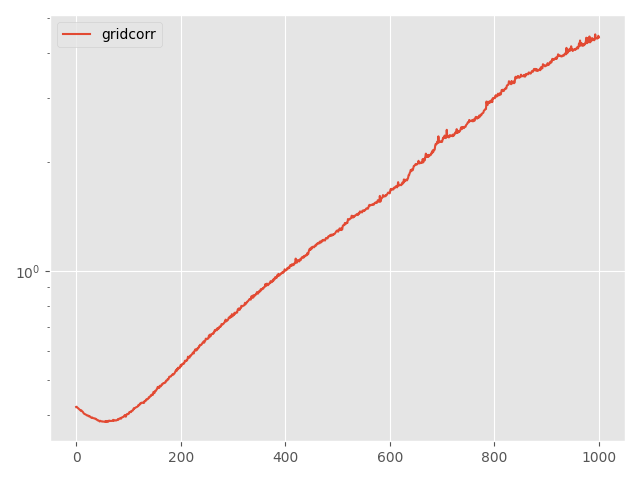

Values plotted in this chart, from the file beside it:
Step, topology, method, lr, clip, momentum, sigma, sigma-cor, epsilon, loss
0, grid, corr, 0.01, 0.005, 0.0, 0.1188, 0.3103, 10, 0.4204
5, grid, corr, 0.01, 0.005, 0.0, 0.1188, 0.3103, 10, 0.4209
10, grid, corr, 0.01, 0.005, 0.0, 0.1188, 0.3103, 10, 0.4185
15, grid, corr, 0.01, 0.005, 0.0, 0.1188, 0.3103, 10, 0.4178
20, grid, corr, 0.01, 0.005, 0.0, 0.1188, 0.3103, 10, 0.4168
25, grid, corr, 0.01, 0.005, 0.0, 0.1188, 0.3103, 10, 0.4153
30, grid, corr, 0.01, 0.005, 0.0, 0.1188, 0.3103, 10, 0.4141
35, grid, corr, 0.01, 0.005, 0.0, 0.1188, 0.3103, 10, 0.4128
40, grid, corr, 0.01, 0.005, 0.0, 0.1188, 0.3103, 10, 0.4115
45, grid, corr, 0.01, 0.005, 0.0, 0.1188, 0.3103, 10, 0.4104
50, grid, corr, 0.01, 0.005, 0.0, 0.1188, 0.3103, 10, 0.4113
55, grid, corr, 0.01, 0.005, 0.0, 0.1188, 0.3103, 10, 0.4093
60, grid, corr, 0.01, 0.005, 0.0, 0.1188, 0.3103, 10, 0.4084
65, grid, corr, 0.01, 0.005, 0.0, 0.1188, 0.3103, 10, 0.4069
70, grid, corr, 0.01, 0.005, 0.0, 0.1188, 0.3103, 10, 0.4046
75, grid, corr, 0.01, 0.005, 0.0, 0.1188, 0.3103, 10, 0.403
80, grid, corr, 0.01, 0.005, 0.0, 0.1188, 0.3103, 10, 0.4017
85, grid, corr, 0.01, 0.005, 0.0, 0.1188, 0.3103, 10, 0.4015
90, grid, corr, 0.01, 0.005, 0.0, 0.1188, 0.3103, 10, 0.4009
95, grid, corr, 0.01, 0.005, 0.0, 0.1188, 0.3103, 10, 0.3998
100, grid, corr, 0.01, 0.005, 0.0, 0.1188, 0.3103, 10, 0.399
105, grid, corr, 0.01, 0.005, 0.0, 0.1188, 0.3103, 10, 0.398
110, grid, corr, 0.01, 0.005, 0.0, 0.1188, 0.3103, 10, 0.3984
115, grid, corr, 0.01, 0.005, 0.0, 0.1188, 0.3103, 10, 0.3978
120, grid, corr, 0.01, 0.005, 0.0, 0.1188, 0.3103, 10, 0.396
125, grid, corr, 0.01, 0.005, 0.0, 0.1188, 0.3103, 10, 0.3966
130, grid, corr, 0.01, 0.005, 0.0, 0.1188, 0.3103, 10, 0.3963
135, grid, corr, 0.01, 0.005, 0.0, 0.1188, 0.3103, 10, 0.3946
140, grid, corr, 0.01, 0.005, 0.0, 0.1188, 0.3103, 10, 0.3935
145, grid, corr, 0.01, 0.005, 0.0, 0.1188, 0.3103, 10, 0.3929
150, grid, corr, 0.01, 0.005, 0.0, 0.1188, 0.3103, 10, 0.392
155, grid, corr, 0.01, 0.005, 0.0, 0.1188, 0.3103, 10, 0.3931
160, grid, corr, 0.01, 0.005, 0.0, 0.1188, 0.3103, 10, 0.3918
165, grid, corr, 0.01, 0.005, 0.0, 0.1188, 0.3103, 10, 0.3913
170, grid, corr, 0.01, 0.005, 0.0, 0.1188, 0.3103, 10, 0.3912
175, grid, corr, 0.01, 0.005, 0.0, 0.1188, 0.3103, 10, 0.3908
180, grid, corr, 0.01, 0.005, 0.0, 0.1188, 0.3103, 10, 0.3908
185, grid, corr, 0.01, 0.005, 0.0, 0.1188, 0.3103, 10, 0.3892
190, grid, corr, 0.01, 0.005, 0.0, 0.1188, 0.3103, 10, 0.3896
195, grid, corr, 0.01, 0.005, 0.0, 0.1188, 0.3103, 10, 0.388
200, grid, corr, 0.01, 0.005, 0.0, 0.1188, 0.3103, 10, 0.3875
205, grid, corr, 0.01, 0.005, 0.0, 0.1188, 0.3103, 10, 0.3861
210, grid, corr, 0.01, 0.005, 0.0, 0.1188, 0.3103, 10, 0.3863
215, grid, corr, 0.01, 0.005, 0.0, 0.1188, 0.3103, 10, 0.3853
220, grid, corr, 0.01, 0.005, 0.0, 0.1188, 0.3103, 10, 0.3848
225, grid, corr, 0.01, 0.005, 0.0, 0.1188, 0.3103, 10, 0.3832
230, grid, corr, 0.01, 0.005, 0.0, 0.1188, 0.3103, 10, 0.385
235, grid, corr, 0.01, 0.005, 0.0, 0.1188, 0.3103, 10, 0.3843
240, grid, corr, 0.01, 0.005, 0.0, 0.1188, 0.3103, 10, 0.3837
245, grid, corr, 0.01, 0.005, 0.0, 0.1188, 0.3103, 10, 0.3833
250, grid, corr, 0.01, 0.005, 0.0, 0.1188, 0.3103, 10, 0.3836
255, grid, corr, 0.01, 0.005, 0.0, 0.1188, 0.3103, 10, 0.3829
260, grid, corr, 0.01, 0.005, 0.0, 0.1188, 0.3103, 10, 0.383
265, grid, corr, 0.01, 0.005, 0.0, 0.1188, 0.3103, 10, 0.3827
270, grid, corr, 0.01, 0.005, 0.0, 0.1188, 0.3103, 10, 0.3827
275, grid, corr, 0.01, 0.005, 0.0, 0.1188, 0.3103, 10, 0.3833
280, grid, corr, 0.01, 0.005, 0.0, 0.1188, 0.3103, 10, 0.3822
285, grid, corr, 0.01, 0.005, 0.0, 0.1188, 0.3103, 10, 0.3845
290, grid, corr, 0.01, 0.005, 0.0, 0.1188, 0.3103, 10, 0.3827
295, grid, corr, 0.01, 0.005, 0.0, 0.1188, 0.3103, 10, 0.3838
... 941 more rows
